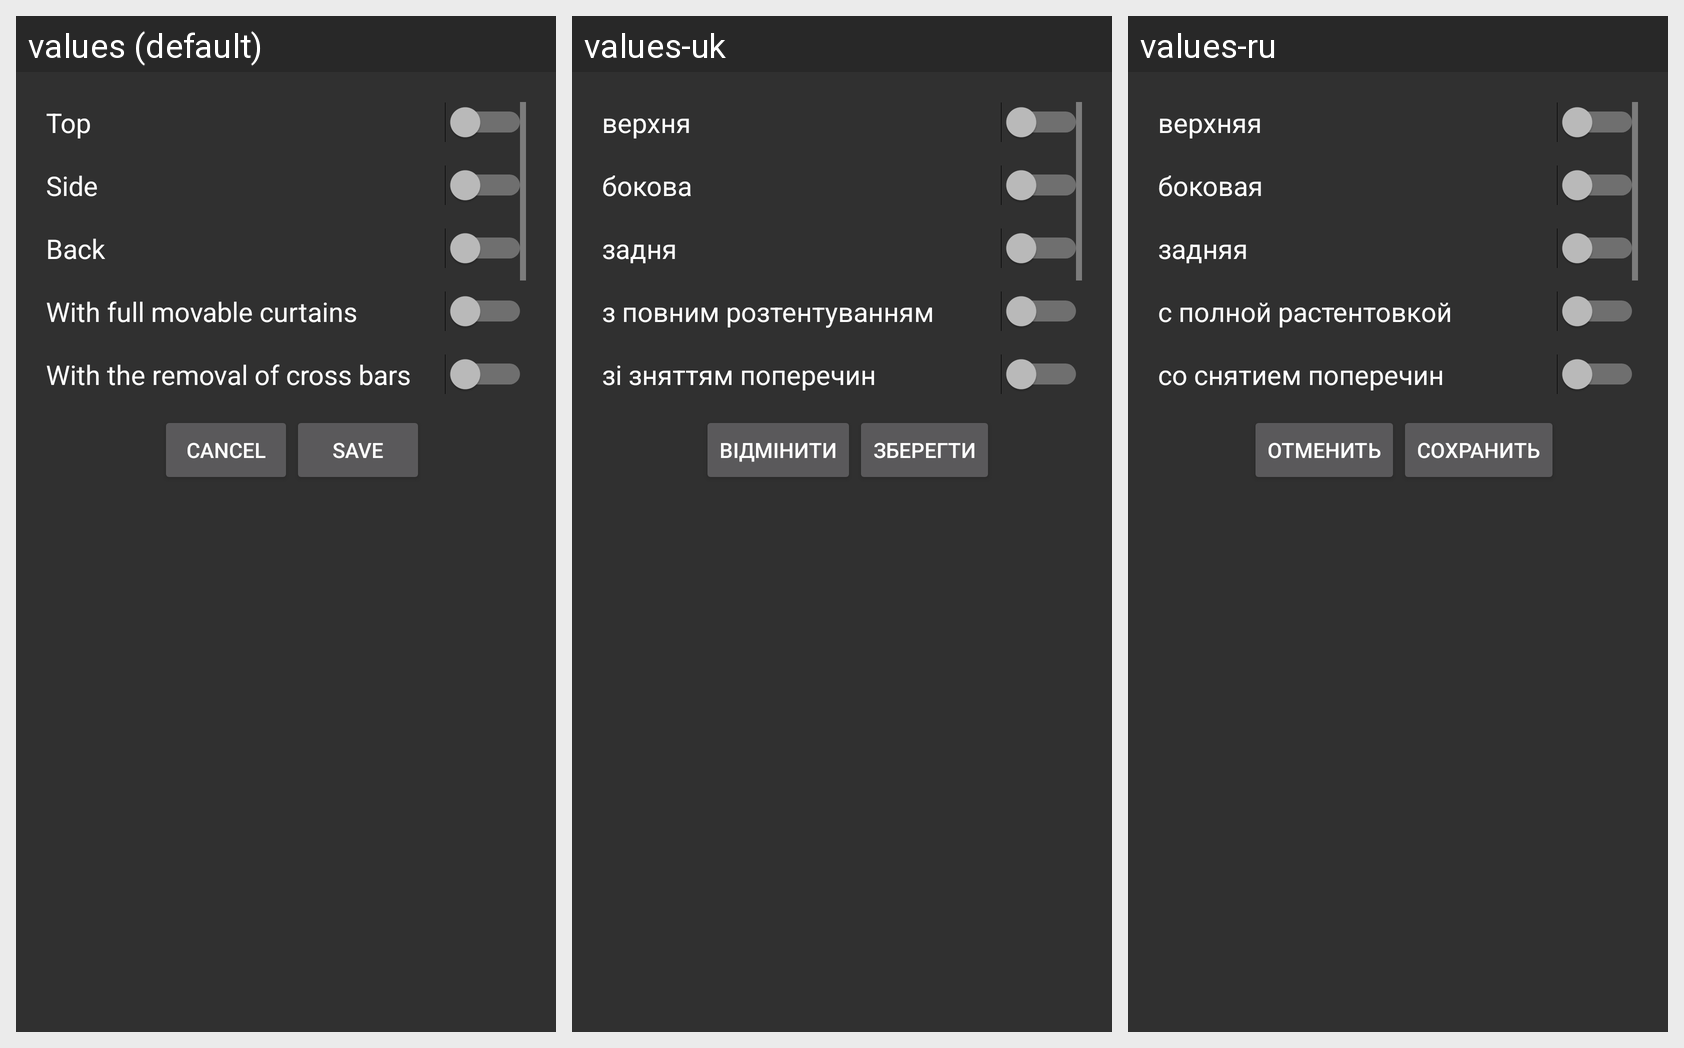

Here is an Android app screen in its default locale and in the app's own translations. Write out the translated-string differences for the strings that appear on this screen.
Android screen res/layout/activity_load_type_selector_dialog.xml rendered under 3 locales, left to right: values (default), values-uk, values-ru. Device: Nexus 5 (rendered at 1080×1920; each locale shown at half size, 540×960, under a caption strip naming it); theme Theme.AppCompat.NoActionBar.
Strings drawn on this screen, with the default value and each locale's value (text and hints the layout hard-codes, and strings that could not be matched under every locale, appear in the picture but are not listed):

top
  values: Top
  values-uk: верхня
  values-ru: верхняя

side
  values: Side
  values-uk: бокова
  values-ru: боковая

back
  values: Back
  values-uk: задня
  values-ru: задняя

fulluntent
  values: With full movable curtains
  values-uk: з повним розтентуванням
  values-ru: с полной растентовкой

uncrossbar
  values: With the removal of cross bars
  values-uk: зі зняттям поперечин
  values-ru: со снятием поперечин

cancel_filter_btn
  values: Cancel
  values-uk: Відмінити
  values-ru: Отменить

save_filter_btn
  values: Save
  values-uk: Зберегти
  values-ru: Сохранить
